Run: headless pygame with SDL's dummy video driver; simulated clock (each Clock.tick advances the game by its frame time, no real sleeping); random seed 0; keys injected as events and as key.get_pressed() state; no mouse input.
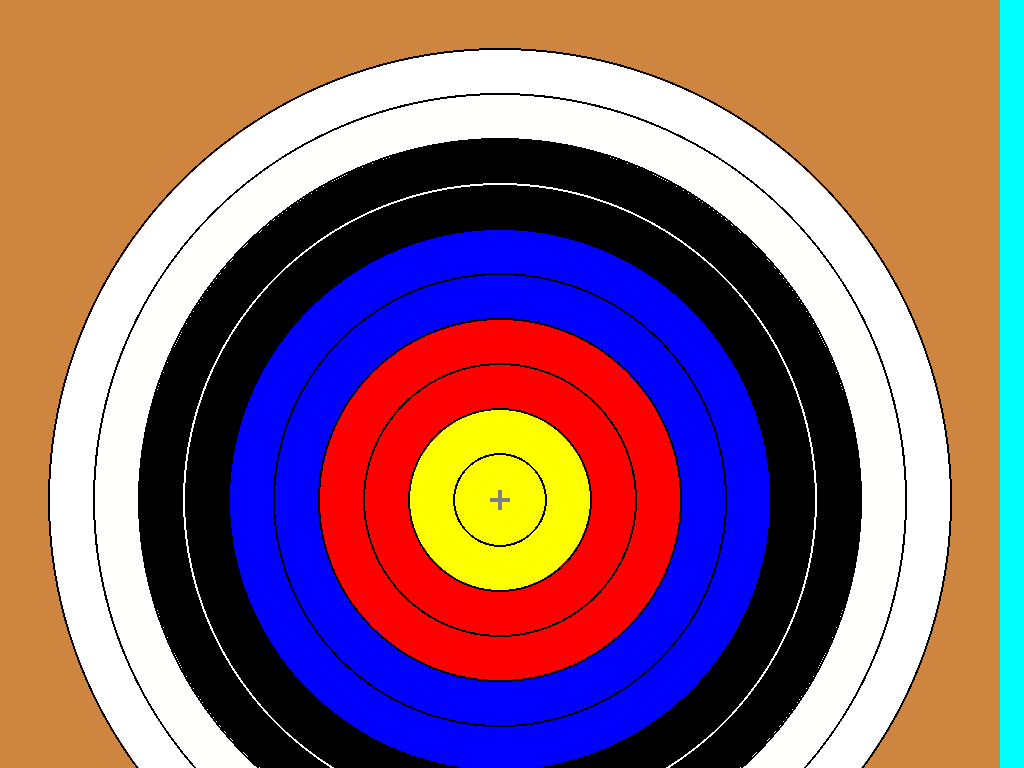
Frame 1 of 4 · flips 1–60 · no input
Frame 2 of 4 · flips 61–180 · tapped SPACE, RETURN · held RIGHT (→), D · screen unchanged from frame 1, image omitted
Frame 3 of 4 · flips 181–300 · held DOWN (↓), S · screen unchanged from frame 2, image omitted
Frame 4 of 4 · flips 301–420 · held LEFT (←), A, UP (↑), W · screen unchanged from frame 3, image omitted

The pygame program that drew these frames:

###### _____________ARCHARY PROJECT________________######
# Author List:		[ vidya vepoori, niklesh]
# Filename:			multi_touch_screen.py

import pygame
from pygame.locals import *

# intilizing pygame
pygame.init()

# Get the dimensions of the user's screen
screen_info = pygame.display.Info()
screen_width = screen_info.current_w
screen_height = screen_info.current_h

screen_size = (1000, 1000)
blank_screen = pygame.Surface(screen_size)
blank_screen.fill((205, 133, 63))

# Create font object
font_size = 30  # replace with your desired font size
font = pygame.font.Font(None, font_size)

# text box for exiting the screen
text_box_width, text_box_height = 200, 30
text_box_pos = (1700, 1040)
text_box_rect = pygame.Rect(
    text_box_pos, (text_box_width, text_box_height))
input_text = ""

# Set the Pygame display mode to full screen
screen = pygame.display.set_mode(
    (screen_width, screen_height), pygame.FULLSCREEN)
screen.fill((0, 255, 255))

# # create blank screen for score board
# #  dimension
# text = "Score card :"
# scr_surface = font.render(text, True, (0, 0, 0))
# scr_pos = (1250, 120)
# screen.blit(scr_surface, scr_pos)

# score_size = (400, 800)
# score_surf = pygame.Surface(score_size)  # create a surface
# score_surf.fill((234, 213, 211))  # fill color
# surf_pos = (1250, 150)  # start pos on screen
# surface_rect = pygame.Rect(surf_pos, score_size)
# screen.blit(score_surf, surface_rect)
screen.blit(blank_screen, (0, 0))



# text to exit
label_text = "Type 'exit' to exit"
label_surface = font.render(label_text, True, (0, 0, 0))
label_pos = (text_box_rect.x, text_box_rect.y - 30)
screen.blit(label_surface, label_pos)

def archery_target():

        target_dim = (900, 900)

        # Set the colors for the target
        colors = [(255, 255, 255), (255, 255, 254), (0, 0, 0), (0, 0, 1), (0, 0, 255),
                  (0, 0, 254), (255, 0, 0), (254, 0, 0), (255, 255, 0), (255, 254, 0)]

        # Set the sizes for the circles in the target
        circle_sizes = [target_dim[0] // 20 * i for i in range(10, 0, -1)]

        # Set the position of the target on the screen
        target_x = 500
        target_y = 500

        # Draw the circles in the target
        for i in range(10):

            white = (255, 254, 255)
            black = (0, 0, 2)

            circle_size = circle_sizes[i]
            circle_color = colors[i]
            circle_position = (target_x, target_y)
            if i == 3:
                pygame.draw.circle(screen, circle_color,
                                   circle_position, circle_size)
                pygame.draw.circle(
                    screen, white, circle_position, circle_size+2, 2)
            else:
                pygame.draw.circle(screen, circle_color,
                                   circle_position, circle_size)
                pygame.draw.circle(
                    screen, black, circle_position, circle_size+2, 2)
        # Draw the plus sign in the center of the target
        plus_size = 20
        plus_color = (128, 128, 128)
        plus_x = target_x
        plus_y = target_y
        pygame.draw.rect(screen, plus_color, pygame.Rect(
            plus_x - plus_size//2, plus_y - plus_size//10, plus_size, plus_size//5))
        pygame.draw.rect(screen, plus_color, pygame.Rect(
            plus_x - plus_size//10, plus_y - plus_size//2, plus_size//5, plus_size))

def text(new_x, new_y):

        # Draw dot at mouse coordinates
        dot_radius = 3  # replace with your desired dot radius
        dot_color = (0, 100, 0)
        pygame.draw.circle(screen, dot_color, (new_x, new_y), dot_radius)
        # Blit text surface onto screen surface
        text_x = new_x + dot_radius + 5  # adjust x position of text
        text_y = new_y - font_size//2  # center text vertically

def target_scored(x, y):

        pixel_color = screen.get_at((x, y))
        print("pixel : ", pixel_color)

        if pixel_color == (255, 254, 0, 255) or pixel_color == (128, 128, 128, 255):  # yellow

            # Create text surface with coordinates
            text_color = (0, 100, 0)  # set color
            text(x, y)
            text_surface = font.render(f"10", True, text_color)
            screen.blit(text_surface, (x, y))

        if pixel_color == (255, 255, 0, 255):  # yellow

            # Create text surface with coordinates
            text_color = (0, 100, 0)  # set color
            text(x, y)
            text_surface = font.render(f"9", True, text_color)
            screen.blit(text_surface, (x, y))

        if pixel_color == (254, 0, 0, 255):  # red

            # Create text surface with coordinates
            text_color = (0, 100, 0)  # set color
            text(x, y)
            text_surface = font.render(f"8", True, text_color)
            screen.blit(text_surface, (x, y))

        if pixel_color == (255, 0, 0, 255):  # red

            # Create text surface with coordinates
            text_color = (0, 100, 0)  # set color
            text(x, y)
            text_surface = font.render(f"7", True, text_color)
            screen.blit(text_surface, (x, y))

        if pixel_color == (0, 0, 254, 255):  # blue

            # Create text surface with coordinates
            text_color = (0, 100, 0)  # set color
            text(x, y)
            text_surface = font.render(f"6", True, text_color)
            screen.blit(text_surface, (x, y))

        if pixel_color == (0, 0, 255, 255):  # blue

            # Create text surface with coordinates
            text_color = (0, 100, 0)  # set color
            text(x, y)
            text_surface = font.render(f"5", True, text_color)
            screen.blit(text_surface, (x, y))

        if pixel_color == (0, 0, 1, 255):  # black

            # Create text surface with coordinates
            text_color = (0, 100, 0)  # set color
            text(x, y)
            text_surface = font.render(f"4", True, text_color)
            screen.blit(text_surface, (x, y))

        if pixel_color == (0, 0, 0, 255):  # black

            # Create text surface with coordinates
            text_color = (0, 100, 0)  # set color
            text(x, y)
            text_surface = font.render(f"3", True, text_color)
            screen.blit(text_surface, (x, y))

        if pixel_color == (255, 255, 254, 255):  # white

            # Create text surface with coordinates
            text_color = (0, 100, 0)  # set color
            text(x, y)
            text_surface = font.render(f"2", True, text_color)
            screen.blit(text_surface, (x, y))

        if pixel_color == (255, 255, 255, 255):  # white

            # Create text surface with coordinates
            text_color = (0, 100, 0)  # set color
            text(x, y)
            text_surface = font.render(f"1", True, text_color)
            screen.blit(text_surface, (x, y))

        if pixel_color == (205, 133, 63, 255) or pixel_color == (0, 255, 255, 255):  # brown

            # Create text surface with coordinates
            text_color = (0, 100, 0)  # set color
            text(x, y)
            text_surface = font.render(f":(", True, text_color)
            screen.blit(text_surface, (x, y))

# Wait for the user to close the window
done = False
archery_target()

    # main loop
running = True
while running:

        for event in pygame.event.get():

            if event.type == QUIT:
                running = False
                # intilizing pygame

            elif event.type == KEYDOWN:
                if event.key == K_BACKSPACE:
                    input_text = input_text[:-1]  # Remove the last character
                elif event.key == K_RETURN:
                    if input_text == 'exit':
                        running = False
                else:
                    if len(input_text) < 4:
                        input_text += event.unicode

            elif event.type == pygame.FINGERDOWN:

                x = int(event.x * 1000)
                y = int(event.y * 1000)

                target_scored(x, y)

                print("x : ", x, "y : ", y)

            # Clear only the text area
        pygame.draw.rect(screen, (255, 255, 255), text_box_rect)

        # Render the input text
        input_surface = font.render(input_text, True, (0, 0, 0))
        input_rect = input_surface.get_rect()
        input_rect.topleft = (text_box_rect.x + 5, text_box_rect.y + 5)
        screen.blit(input_surface, input_rect)

        # Draw the text box border
        pygame.draw.rect(screen, (0, 0, 0), text_box_rect, 2)
        #screen.blit(label_surface, label_pos)

        # Update the text area
        pygame.display.update(text_box_rect)
        pygame.display.update()

    # Quit Pygame
pygame.quit()
